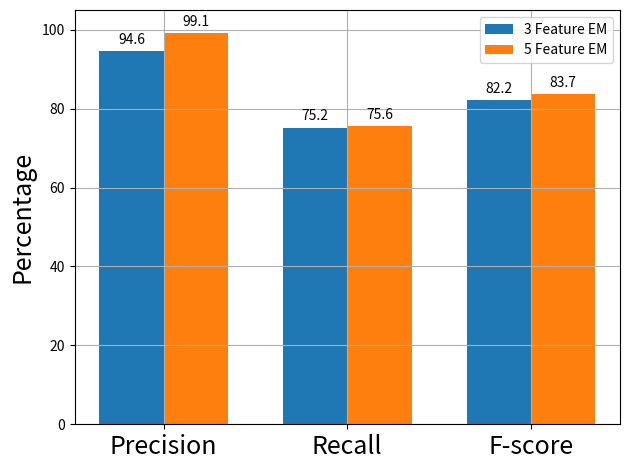

This figure's Python source: (Note: this script raises an exception after producing the figure.)
import matplotlib.pyplot as plt
import numpy as np


labels = ['Precision',  'Recall', 'F-score']

feat_3 = [94.6, 75.2, 82.2]
feat_5 = [99.1, 75.6, 83.7]


# pre_3 = [94.6, 93.4]
# recall_3 = [75.2, 77]
# fscore_3 = [82.2, 83.3]

# pre_5 = [99.1, 99.4]
# recall_5 = [75.6, 77.9]
# fscore_5 = [83.7, 85.6]

x = np.arange(len(labels))  # the label locations
width = 0.35  # the width of the bars

fig, ax = plt.subplots()
rects1 = ax.bar(x - width/2, feat_3, width, label='3 Feature EM')
rects2 = ax.bar(x + width/2, feat_5, width, label='5 Feature EM')


ax.set_ylabel('Percentage', fontsize=18)
#ax.set_title('Conflicts resolved: Val. set  1850 to 1845')
ax.set_xticks(x, labels, fontsize=18)
ax.set_ylim([0, 105])
ax.legend()

ax.bar_label(rects1, padding=3)
ax.bar_label(rects2, padding=3)

plt.grid(True)
fig.tight_layout()
plt.savefig(
    'Experiments/plots/data/bar_plot_NO_CONFLICT_1850_1845.png')
plt.show()
